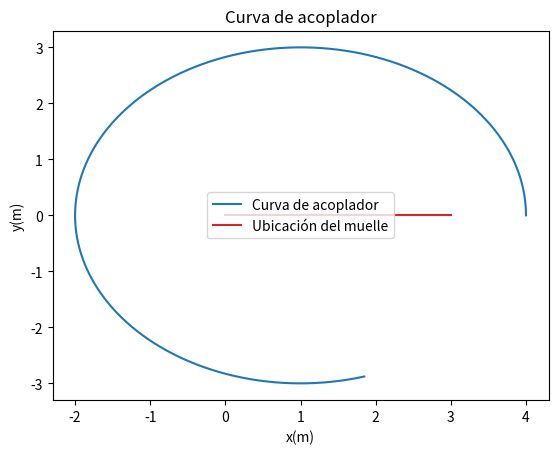

Generate this figure with matplotlib: (Note: this script raises an exception after producing the figure.)
import math
import numpy
import matplotlib.pyplot as plt 
import os

def angles(input_angle):
    return(input_angle, 0, input_angle)

def position_tuple(link_len, link_angle):
    return(link_len*math.cos(link_angle),link_len*math.sin(link_angle))

class Link:
    speed = (0,0)
    #absolute speed of one of the endpoints of the link 
    ep_rel_speed = (0,0)
    #relative speed of the other endpoint
    def __init__(self, link_len, link_angle):
        self.length = link_len
        self.angle = link_angle
    def print_node_speed(self, in_letter):
        print(f"The speed of node {in_letter} is:")
        print(f"({self.speed[0]+self.ep_rel_speed[0]:.2f},{self.speed[1]+self.ep_rel_speed[1]:.2f})")
    def get_node_speed(self):
        return(self.speed[0]+self.ep_rel_speed[0],self.speed[1]+self.ep_rel_speed[1])

class Mechanism:
    def __init__(self, in_angle, l2, l3, l4, water_height):
        links_angles = angles(in_angle)
        self.link2 = Link(l2, links_angles[0])
        self.link3 = Link(l3, links_angles[1])
        self.link4 = Link(l4, links_angles[0])
        self.set_position()
        self.water_level = water_height
        self.water_intersection = (0,0)
        self.can_be_reached = False

    def update_angle(self,in_angle):
        links_angles = angles(in_angle)
        self.link2.angle = links_angles[0]
        self.link3.angle = links_angles[1]
        self.link4.angle = links_angles[2]
        self.set_position()
    
    def set_speed(self, omega_in):
        self.link2.ep_rel_speed = (-self.link2.length*omega_in*math.sin(self.link2.angle),
                            self.link2.length*omega_in*math.cos(self.link2.angle)) 
        self.link3.speed=self.link2.ep_rel_speed
        self.link4.ep_rel_speed = (0,0)
        self.omega = omega_in

    def print_speeds(self):
        self.link2.print_node_speed('A')
        self.link3.print_node_speed('B')
        self.link4.print_node_speed('C')

    def get_speeds(self):
        link2_speed = self.link2.get_node_speed()
        return(link2_speed, self.link3.get_node_speed(),self.link4.get_node_speed(),
               link2_speed)

    def set_position(self):
        self.posA = position_tuple(self.link2.length,self.link2.angle)
        rel_posB = position_tuple(self.link3.length,self.link3.angle)
        rel_posP = position_tuple(0.5*self.link3.length,self.link3.angle)
        self.posB = (rel_posB[0]+self.posA[0],rel_posB[1]+self.posA[1])
        self.posP = (rel_posP[0]+self.posA[0],rel_posB[1]+self.posA[1])
        self.posC = (self.link3.length,0)
    
    def print_positions(self):
        print("The position of each node is:")
        print("Node A: "+f"({self.posA[0]:.2f},{self.posA[1]:.2f})")
        print("Node B: "+f"({self.posB[0]:.2f},{self.posB[1]:.2f})")
        print("Node C: "+f"({self.posC[0]:.2f},{self.posC[1]:.2f})")
        print("P: "+f"({self.posP[0]:.2f},{self.posP[1]:.2f})")
    
    def get_positions(self):
        nodeA = (self.posA[0],self.posA[1])
        nodeB = (self.posB[0],self.posB[1])
        nodeC = (self.posC[0],self.posC[1])
        P = (self.posP[0],self.posP[1])
        return(nodeA, nodeB, nodeC, P)

    def set_acceleration(self, alpha):
        tan_acceleration = (-self.link2.length*alpha*math.sin(self.link2.angle),
                                self.link2.length*alpha*math.cos(self.link2.angle))
        norm_acceleration = (-(self.omega**2)*self.link2.length*math.cos(self.link2.angle),
                                  -(self.omega**2)*self.link2.length*math.sin(self.link2.angle))
        self.acceleration = (tan_acceleration[0]+norm_acceleration[0],
                             tan_acceleration[1]+norm_acceleration[1])
    def print_acceleration(self):
        print("The acceleration of A, B and P is:")
        print(f"({self.acceleration[0]:.2f},{self.acceleration[1]:.2f})")

    def get_acceleration(self):
        return(self.acceleration[0],self.acceleration[1])

    def generate_array(self, initial_angle, final_angle):
        x_coord = numpy.array([])
        y_coord = numpy.array([])
        theta_array = numpy.arange(initial_angle, final_angle, 0.001)
        for theta in theta_array:
            self.update_angle(theta)
            self.set_position()
            x_coord = numpy.append(x_coord, self.posP[0])
            y_coord = numpy.append(y_coord, self.posP[1])
        #get the coordinates of the intersection with the surface
        count = 0
        stop_flag = True
        while(count<len(y_coord) and stop_flag):
            if(y_coord[count]+self.water_level < 0.01):
                stop_flag = False
            count +=1
        self.can_be_reached = not(stop_flag)
        #if can_be_reached == True, the boat can be lifted from the water 
        self.water_intersection = (float(x_coord[count-1]),float(y_coord[count-1]))
        #Update the coordinates of the intersection of P and the surface,
        #this value is only valid if can_be_reached == True   
        return(x_coord, y_coord)
    
    def create_plot(self, init_ang, final_ang):
        position_tuple = self.generate_array(init_ang, final_ang)
        quay_array = numpy.arange(0,position_tuple[0].max())
        #list comperhension generated numpy array, for y=0:
        zero_array = numpy.array([0 for i in range(len(quay_array))])
        plt.plot(position_tuple[0], position_tuple[1], color = 'tab:blue', label="Curva de acoplador")
        plt.plot(quay_array, zero_array, color = 'tab:red', label="Ubicación del muelle")
        plt.xlabel("x(m)")
        plt.ylabel("y(m)")
        plt.title('Curva de acoplador')
        plt.legend()
        dir_path = os.path.dirname(os.path.realpath(__file__))
        if(os.path.exists(dir_path+'/static/img/plot.png')):
            os.remove(dir_path+'/static/img/plot.png')
        plt.savefig('interfaz/static/img/plot.png')
        plt.close()

if(__name__=="__main__"):
    #code for testing
    meca = Mechanism(2.5, 3, 2, 3, 4)
    meca.set_speed(20)
    meca.set_acceleration(5)
    meca.print_positions()
    meca.print_acceleration()
    print(meca.generate_array(0,5)[0])
    meca.create_plot(0,5)